Image classification data set "image" (Soedirman-Machine-Learning/rice-varieties-classification on GitHub). Class labels (4): basmathi, Cilamaya rice, Ketan glutinous rice, Pandanwangi rice.

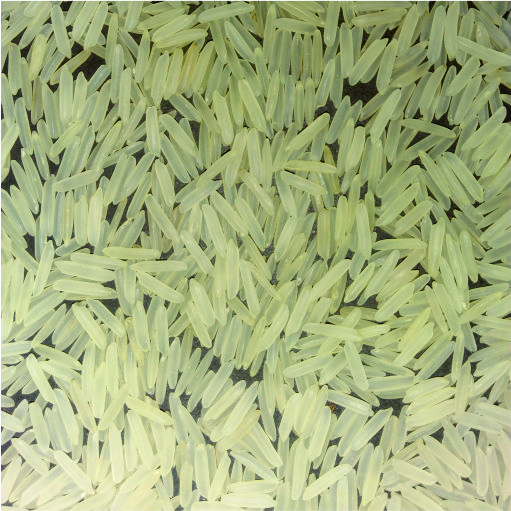
Label: basmathi

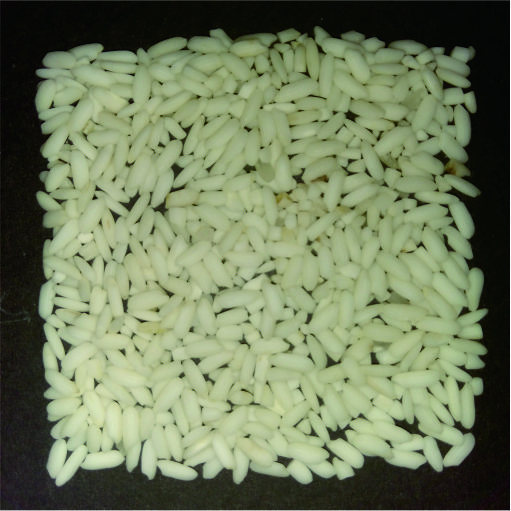
Label: Ketan glutinous rice

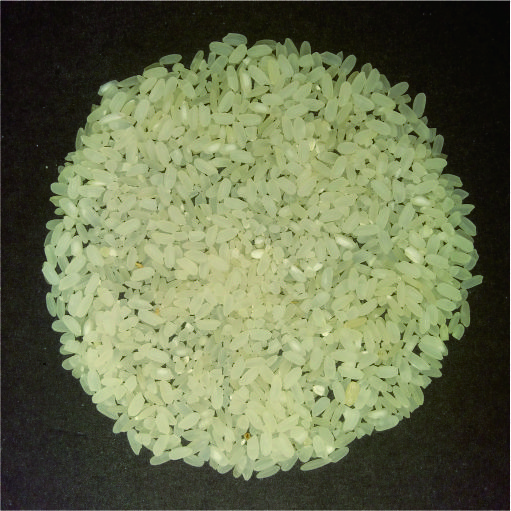
Label: Pandanwangi rice

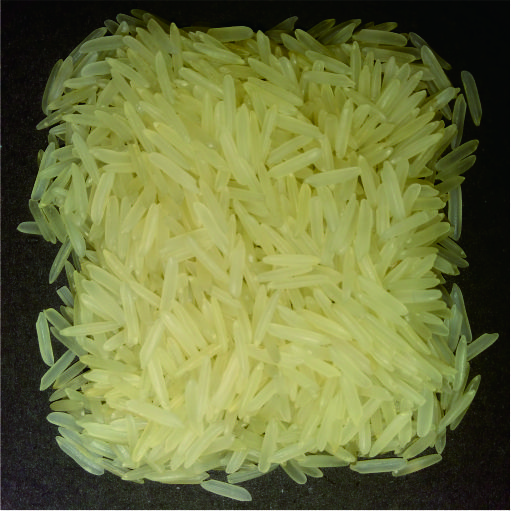
Label: basmathi

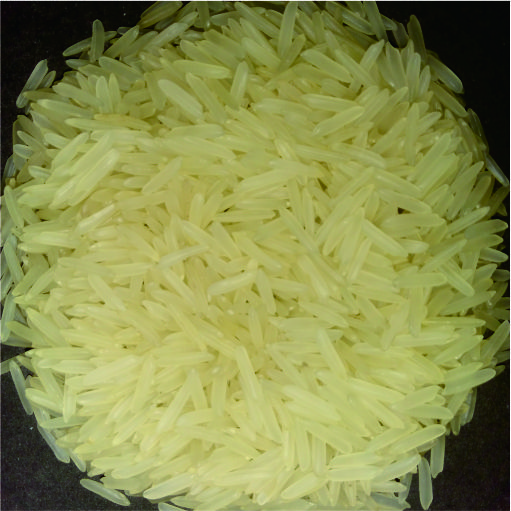
Label: basmathi

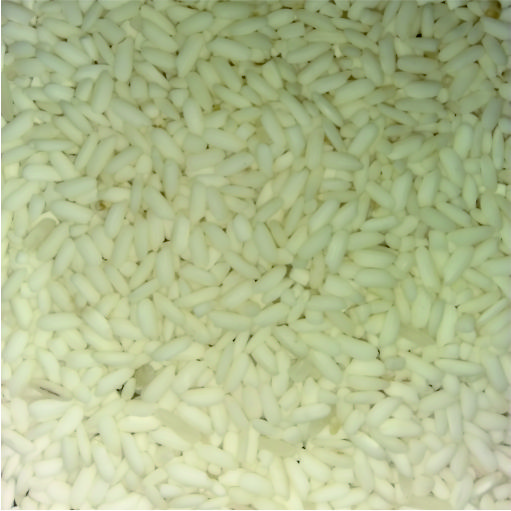
Label: Ketan glutinous rice
